Run: headless pygame with SDL's dummy video driver; simulated clock (each Clock.tick advances the game by its frame time, no real sleeping); random seed 0; keys injected as events and as key.get_pressed() state; mouse plan: one left click at the window centre at the start of phase 2, then a move to the lower-right quarter at the start of phase 3.
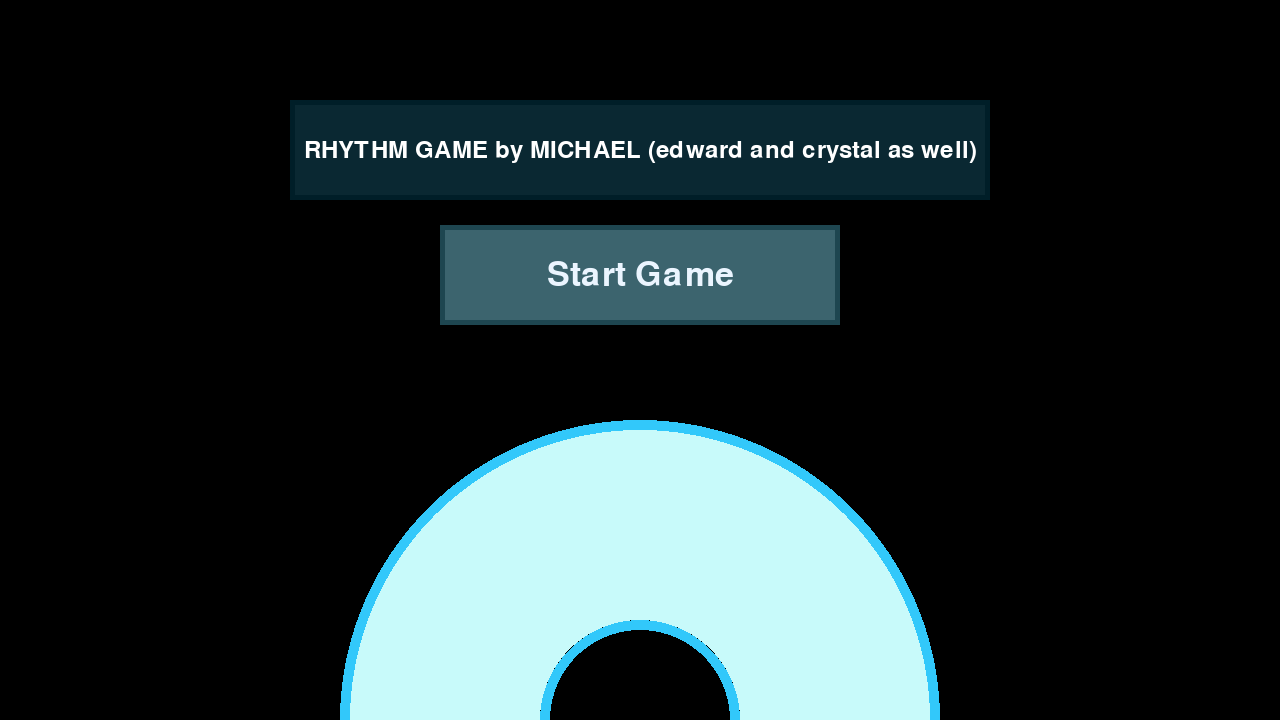
Frame 1 of 4 · flips 1–60 · no input
Frame 2 of 4 · flips 61–180 · clicked the window centre · tapped SPACE, RETURN · held RIGHT (→), D · screen unchanged from frame 1, image omitted
Frame 3 of 4 · flips 181–300 · moved the mouse to the lower-right quarter · held DOWN (↓), S · screen unchanged from frame 2, image omitted
Frame 4 of 4 · flips 301–420 · held LEFT (←), A, UP (↑), W · screen unchanged from frame 3, image omitted

The pygame program that drew these frames:

import pygame
import json
import os
pygame.init()

screen = pygame.display.set_mode((1280, 720))
pygame.display.set_caption('Game')

print(os.path.abspath('songs.json'))

class TitleScreen():
    def CreateStartGameButton():
        global running
        basecolor = (60, 100, 110)
        hovercolor = (100, 140, 150)
        buttonrect = pygame.Rect(440, 225, 400, 100)
        mouseposition = pygame.mouse.get_pos()
        buttonfont = pygame.font.Font(None, 50)
        buttontext = 'Start Game'
        buttontextsurface = buttonfont.render(buttontext, True, (235, 245, 255))
        buttontextrect = buttontextsurface.get_rect(center=buttonrect.center)   
        mouseclicked = False
             
        if buttonrect.collidepoint(mouseposition):
            print('JUMPSCARE!')
            running = False
            TitleScreen.OpenMenuScreen()
            pygame.draw.rect(screen, hovercolor, buttonrect)
            pygame.draw.rect(screen, (30, 70, 80), buttonrect, 5)

        else:
            pygame.draw.rect(screen, basecolor, buttonrect)
            pygame.draw.rect(screen, (30, 70, 80), buttonrect, 5)
        

        
        screen.blit(buttontextsurface, buttontextrect)   
    
    def OpenTitleScreen():
        global running
        running = True
        while running:
            for event in pygame.event.get():
                if event.type == pygame.QUIT:
                    running = False
                    break
            screen.fill((0, 0, 0))
            
            pygame.draw.rect(screen, (10, 40, 50), (290, 100, 700, 100))
            pygame.draw.rect(screen, (0, 30, 40), (290, 100, 700, 100), 5)
            pygame.draw.circle(screen, (200, 250, 250), (640, 720), 300, 200)
            pygame.draw.circle(screen, (50, 200, 250), (640, 720), 300, 10)
            pygame.draw.circle(screen, (50, 200, 250), (640, 720), 100, 10)
            
            textbox = pygame.Rect(200, 150, 400, 100)
            
            titlefont = pygame.font.Font(None, 36)
            titletext = 'RHYTHM GAME by MICHAEL (edward and crystal as well)'
            titletextsurface = titlefont.render(titletext, True, (255, 255, 255))
            titletextrect = titletextsurface.get_rect(center=(640, 150))
            
            screen.blit(titletextsurface, titletextrect)
            TitleScreen.CreateStartGameButton()
            
            pygame.display.update()
    
    def OpenMenuScreen():
        newrunning = True
        while newrunning == True:
            for event in pygame.event.get():
                if event.type == pygame.QUIT:
                    newrunning = False
                    pygame.quit()
                    
            screen.fill((0, 0, 0))
            
            ycoordinate = 20
            songs = [
                {'name': 'hello'}, {'name': 'hey'}
            ]
            for song in songs:
                songfont = pygame.font.Font(None, 30)
                songrect = pygame.Rect(10, ycoordinate, 200, 50)
                mouseposition = pygame.mouse.get_pos()
                if songrect.collidepoint(mouseposition):
                    newrunning = False
                    TitleScreen.SongConfirm(song)
                    break
                else:
                    pygame.draw.rect(screen, (60, 100, 110), songrect)
                songnamesurface = songfont.render(song['name'], True, (255, 255, 255))
                songnamerect = songnamesurface.get_rect(center=songrect.center)
                screen.blit(songnamesurface, songnamerect)
                ycoordinate += 100
                
            pygame.display.update()
            
    def SongConfirm(song):
        newnewrunning = True
        while newnewrunning == True:
            mouseposition = pygame.mouse.get_pos()
            for event in pygame.event.get():
                if event.type == pygame.QUIT:
                    newnewrunning = False
                    pygame.quit()
                
            screen.fill((0, 0, 0))
            yesfont = pygame.font.Font(None, 100)
            yesrect = pygame.Rect(10, 100, 1000, 500)
            yessurface = yesfont.render('YES', True, (255, 255, 255))
            yesrect = yessurface.get_rect(center=yesrect.center)
            if yesrect.collidepoint(mouseposition):
                pass
                #game start function
            else:
                pygame.draw.rect(screen, (60, 100, 110), yesrect)
            screen.blit(yessurface, yesrect)
            
            nofont = pygame.font.Font(None, 100)
            norect = pygame.Rect(100, 200, 1000, 500)
            nosurface = nofont.render('NO', True, (255, 255, 255))
            norect = nosurface.get_rect(center=norect.center)
            if norect.collidepoint(mouseposition):
                pass
                #game start function
            else:
                pygame.draw.rect(screen, (60, 100, 110), yesrect)
            screen.blit(yessurface, yesrect)
                
            pygame.display.update()

TitleScreen.OpenTitleScreen()
